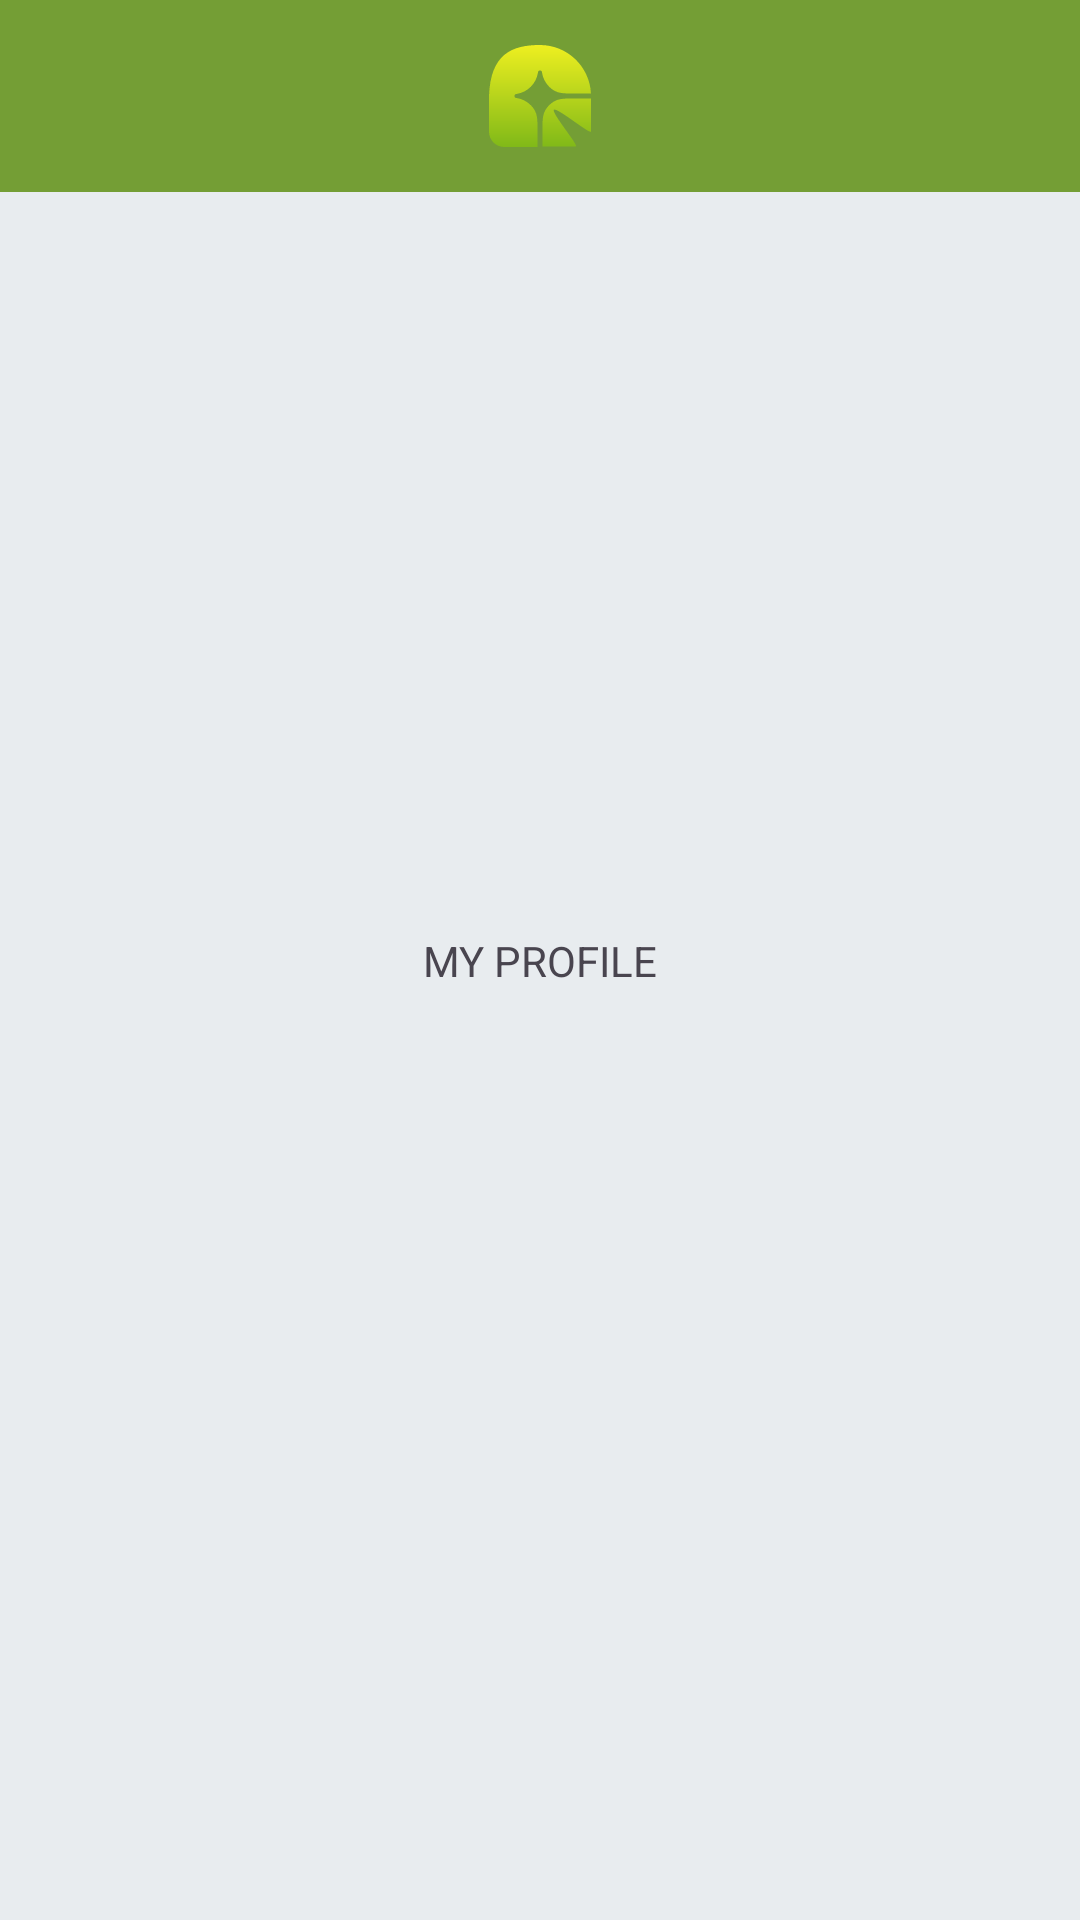

Here is an Android app screen rendered from its layout file. Give the layout XML and the strings, colors and styles it references.
<!-- AndroidManifest.xml: application theme Theme.KOLEX -->
<!-- res/layout/fragment_profile.xml -->
<?xml version="1.0" encoding="utf-8"?>
<androidx.constraintlayout.widget.ConstraintLayout xmlns:android="http://schemas.android.com/apk/res/android"
    android:layout_width="match_parent"
    android:layout_height="match_parent"
    xmlns:app="http://schemas.android.com/apk/res-auto"
    xmlns:tools="http://schemas.android.com/tools"
    android:background="#E8ECEF"
    tools:context=".fragment.ProfileFragment">

    <androidx.appcompat.widget.Toolbar
        android:id="@+id/toolbar"
        android:layout_width="0dp"
        android:layout_height="?attr/actionBarSize"
        android:background="#749E35"
        app:layout_constraintTop_toTopOf="parent"
        app:layout_constraintStart_toStartOf="parent"
        app:layout_constraintEnd_toEndOf="parent">

        <ImageView
            android:layout_width="wrap_content"
            android:layout_height="wrap_content"
            android:src="@drawable/icon"
            android:layout_gravity="center" />

    </androidx.appcompat.widget.Toolbar>

    <TextView
        android:layout_width="wrap_content"
        android:layout_height="wrap_content"
        android:text="MY PROFILE"
        app:layout_constraintBottom_toBottomOf="parent"
        app:layout_constraintEnd_toEndOf="parent"
        app:layout_constraintStart_toStartOf="parent"
        app:layout_constraintTop_toTopOf="parent" />

</androidx.constraintlayout.widget.ConstraintLayout>
<!-- resources referenced by this layout -->
<resources>
  <!-- drawable icon: vector/xml drawable (drawable, 2158 chars, omitted) -->
  <style name="Theme.KOLEX" parent="Base.Theme.KOLEX" />
  <style name="Base.Theme.KOLEX" parent="Theme.Material3.DayNight.NoActionBar">
          <item name="colorPrimary">@color/green</item>
          <item name="colorOnPrimary">@android:color/white</item>
  
          <item name="android:statusBarColor">@color/green</item>
          <item name="android:navigationBarColor">@color/green</item>
          <item name="android:windowLightStatusBar">false</item>
          <item name="android:windowLightNavigationBar">false</item>
      </style>
  <color name="green">#749E35</color>
</resources>
